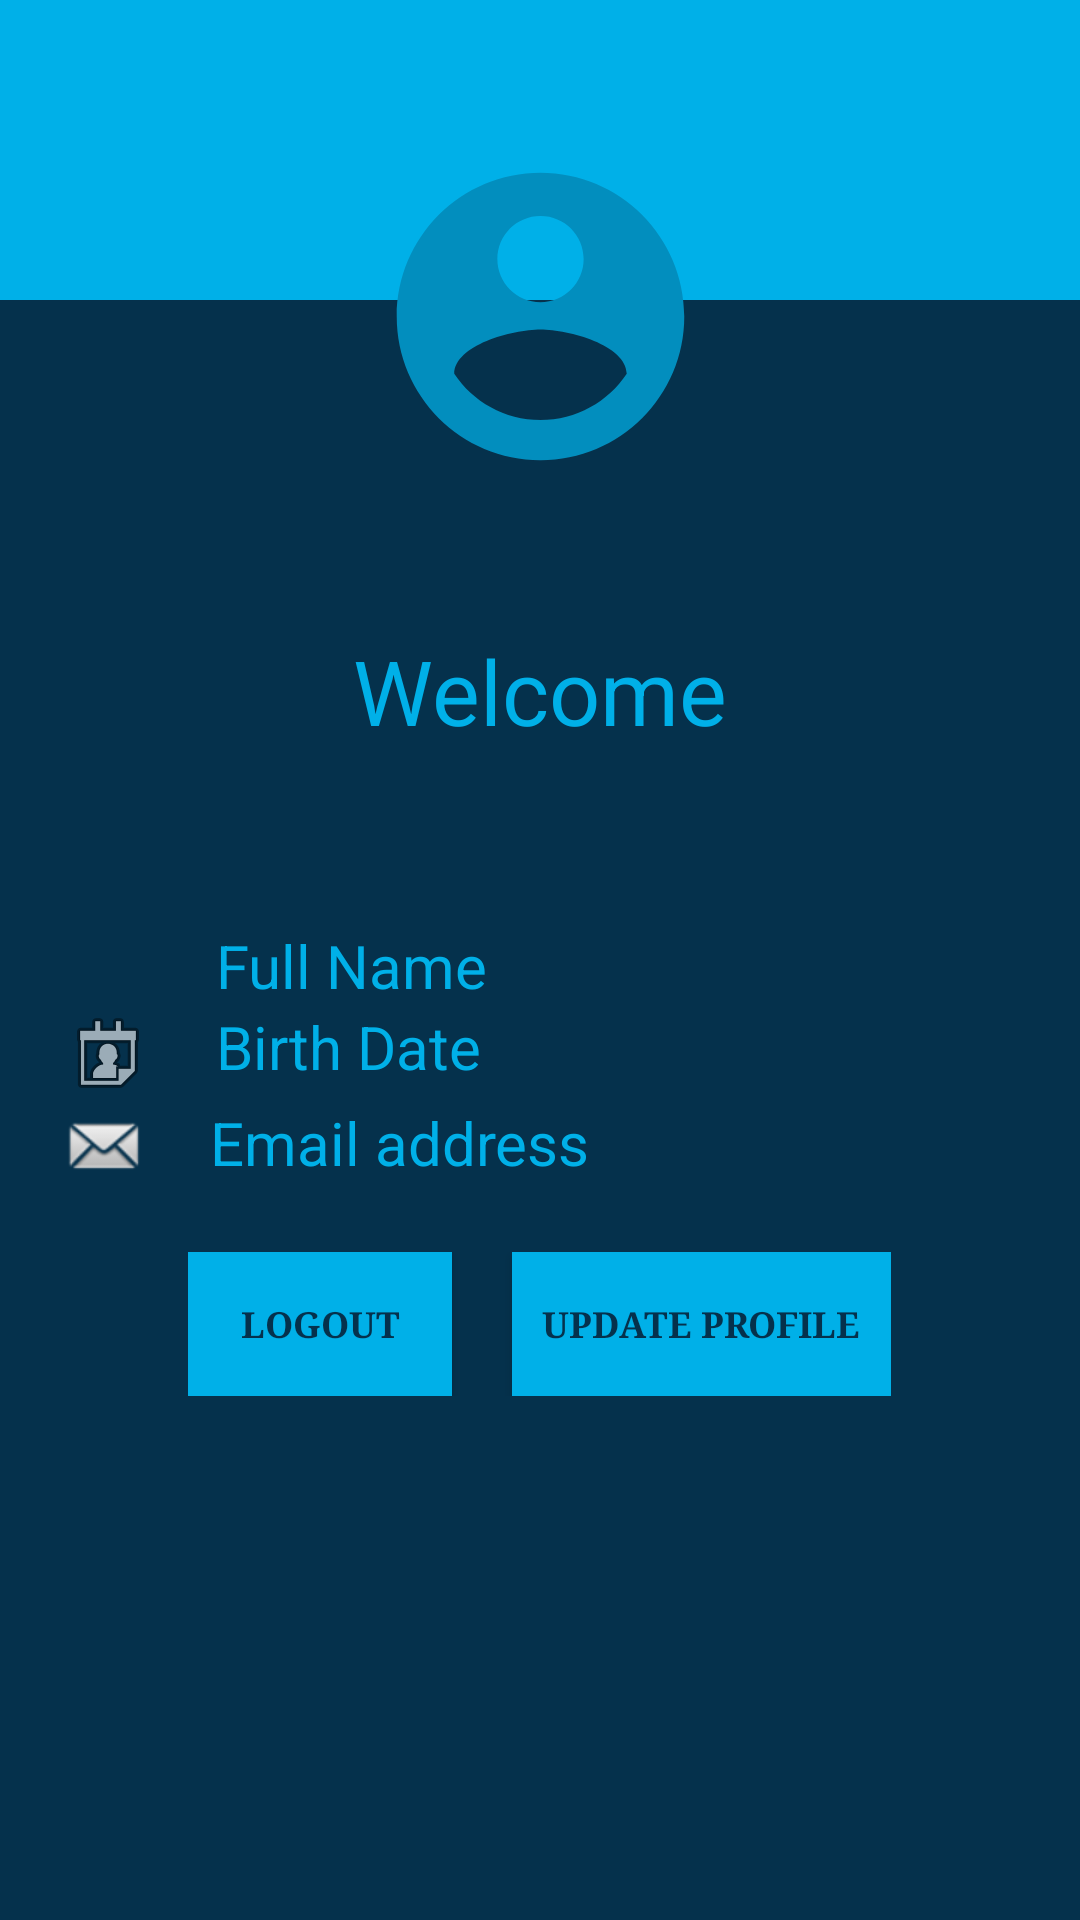

Here is an Android app screen rendered from its layout file. Give the layout XML and the strings, colors and styles it references.
<!-- AndroidManifest.xml: application theme AppTheme -->
<!-- res/layout/activity_profile.xml -->
<?xml version="1.0" encoding="utf-8"?>
<LinearLayout xmlns:android="http://schemas.android.com/apk/res/android"
    xmlns:app="http://schemas.android.com/apk/res-auto"
    xmlns:tools="http://schemas.android.com/tools"
    android:layout_width="match_parent"
    android:layout_height="match_parent"
    android:background="@color/colorPrimaryDark"
    android:orientation="vertical"
    tools:context=".MainActivity">

    <RelativeLayout
        android:layout_width="match_parent"
        android:layout_height="191dp">


        <FrameLayout
            android:layout_width="match_parent"
            android:layout_height="100dp"
            android:layout_alignParentTop="true"
            android:layout_alignParentEnd="true"
            android:layout_marginTop="0dp"
            android:layout_marginEnd="0dp"
            android:background="@color/colorPrimary">

        </FrameLayout>

        <ImageView
            android:id="@+id/profileimage"
            android:layout_width="118dp"
            android:layout_height="115dp"
            android:layout_alignParentBottom="true"
            android:layout_centerHorizontal="true"
            android:layout_gravity="center"
            android:layout_marginEnd="146dp"
            android:layout_marginBottom="28dp"
            app:srcCompat="@drawable/ic_round_account_circle_24" />


</RelativeLayout>
    <TextView
        android:id="@+id/greeting"
        android:layout_width="wrap_content"
        android:layout_height="wrap_content"
        android:layout_gravity="center"
        android:layout_marginStart="10dp"
        android:layout_marginTop="14dp"
        android:layout_marginEnd="10dp"
        android:layout_marginBottom="23dp"
        android:padding="5dp"
        android:text="Welcome"
        android:textColor="@color/colorPrimary"
        android:textSize="30sp" />

    <LinearLayout
        android:layout_width="match_parent"
        android:layout_height="wrap_content"
        android:layout_marginTop="30dp"
        android:orientation="horizontal">


        <ImageView
            android:id="@+id/imageView"
            android:layout_width="32dp"
            android:layout_height="wrap_content"
            android:layout_marginLeft="20dp"
            app:srcCompat="@drawable/ic_home_black_24dp" />

            <TextView
                android:layout_width="wrap_content"
                android:layout_height="wrap_content"
                android:layout_marginLeft="20dp"
                android:text="Full Name"
                android:textColor="@color/colorPrimary"
                android:textSize="20sp" />

            <TextView
                android:id="@+id/name"
                android:layout_width="match_parent"
                android:layout_height="wrap_content"
                android:layout_marginLeft="20dp"
                android:ems="10"

                android:inputType="textPersonName"
                android:textColor="@color/colorAccent" />

    </LinearLayout>

    <LinearLayout
        android:layout_width="match_parent"
        android:layout_height="wrap_content"
        android:orientation="horizontal">

        <ImageView
            android:id="@+id/imageView2"
            android:layout_width="wrap_content"
            android:layout_height="wrap_content"
            android:layout_marginLeft="20dp"
            app:srcCompat="@android:drawable/ic_menu_my_calendar" />

        <TextView
            android:layout_width="wrap_content"
            android:layout_height="wrap_content"
            android:layout_marginLeft="20dp"
            android:text="Birth Date"
            android:textColor="@color/colorPrimary"
            android:textSize="20sp" />

        <TextView
            android:id="@+id/birthDate"
            android:layout_width="186dp"
            android:layout_height="wrap_content"
            android:layout_marginLeft="20dp"
            android:ems="10"
            android:inputType="date"
            android:textColor="@color/colorAccent"

            />
    </LinearLayout>

        <LinearLayout
            android:layout_width="match_parent"
            android:layout_height="wrap_content"
            android:orientation="horizontal"
            android:layout_marginBottom="20dp">

            <ImageView
                android:id="@+id/imageView3"
                android:layout_width="wrap_content"
                android:layout_height="wrap_content"
                android:layout_marginLeft="20dp"
                app:srcCompat="@android:drawable/sym_action_email" />
            <TextView
                android:layout_width="wrap_content"
                android:layout_height="wrap_content"
                android:layout_marginLeft="20dp"
                android:textColor="@color/colorPrimary"
                android:text="Email address"
                android:textSize="20sp" />

            <TextView
                android:id="@+id/addTitle"
                android:layout_width="match_parent"
                android:layout_height="wrap_content"
                android:textColor="@color/colorAccent"
                android:layout_marginLeft="20dp"
                android:ems="10"
                android:inputType="textEmailAddress"

                />
        </LinearLayout>



    <LinearLayout
        android:layout_width="wrap_content"
        android:layout_height="wrap_content"
        android:layout_gravity="center"
        android:orientation="horizontal">

        <Button
            android:id="@+id/logout"
            android:layout_width="wrap_content"
            android:layout_height="wrap_content"
            android:layout_gravity="center"
            android:layout_marginRight="10dp"
            android:background="@color/colorPrimary"
            android:fontFamily="serif"
            android:padding="10dp"
            android:text="Logout"
            android:textColor="@color/colorPrimaryDark"
            android:textSize="12dp"
            android:textStyle="bold" />

        <Button
        android:id="@+id/updateProfile"
        android:layout_width="wrap_content"
        android:layout_height="wrap_content"
        android:layout_gravity="center"
        android:background="@color/colorPrimary"
        android:layout_marginLeft="10dp"
        android:fontFamily="serif"
        android:padding="10dp"
        android:text="Update Profile"
        android:textColor="@color/colorPrimaryDark"
        android:textSize="12dp"
        android:textStyle="bold" />
    </LinearLayout>


</LinearLayout>
<!-- resources referenced by this layout -->
<resources>
  <color name="colorAccent">#FFFFFF</color>
  <color name="colorPrimary">#00B0E8</color>
  <color name="colorPrimaryDark">#05314C</color>
  <!-- drawable ic_round_account_circle_24 (drawable) -->
  <vector xmlns:android="http://schemas.android.com/apk/res/android" android:width="24dp"
      android:height="24dp" android:tint="#028EBE"
      android:viewportWidth="24" android:viewportHeight="24">
      <path android:fillColor="@android:color/white" android:pathData="M12,2C6.48,2 2,6.48 2,12s4.48,10 10,10 10,-4.48 10,-10S17.52,2 12,2zM12,5c1.66,0 3,1.34 3,3s-1.34,3 -3,3 -3,-1.34 -3,-3 1.34,-3 3,-3zM12,19.2c-2.5,0 -4.71,-1.28 -6,-3.22 0.03,-1.99 4,-3.08 6,-3.08 1.99,0 5.97,1.09 6,3.08 -1.29,1.94 -3.5,3.22 -6,3.22z"/>
  </vector>
  <style name="AppTheme" parent="Theme.AppCompat.Light.NoActionBar">
          
  
          <item name="colorPrimary">#00B0E8</item>
          <item name="colorPrimaryDark">#05314C</item>
          <item name="colorAccent">#FFFFFF</item>
      </style>
</resources>
